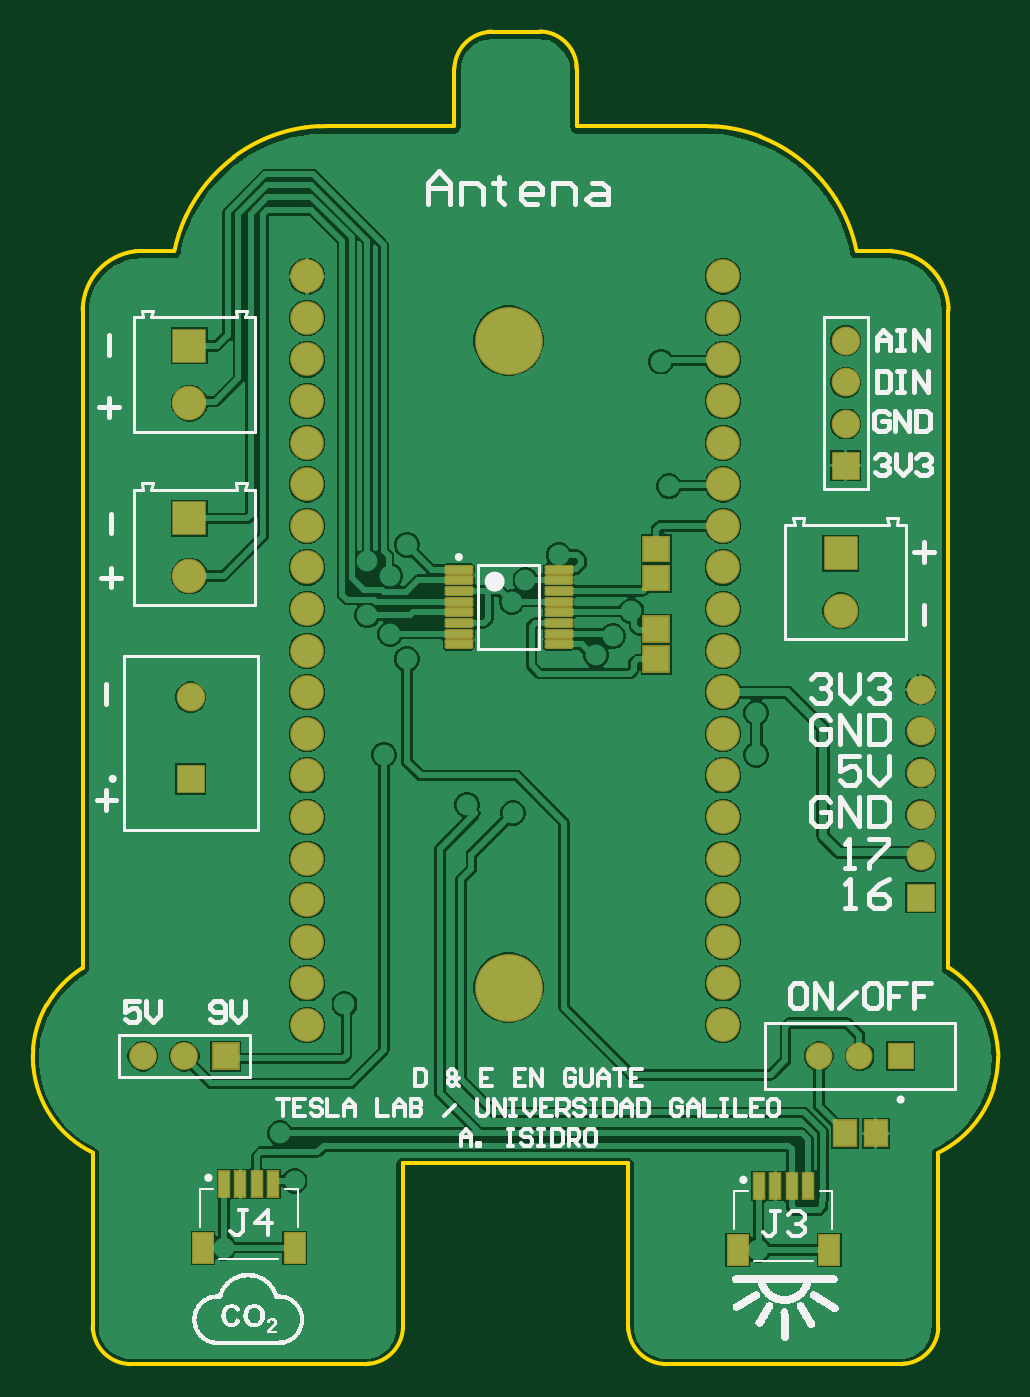
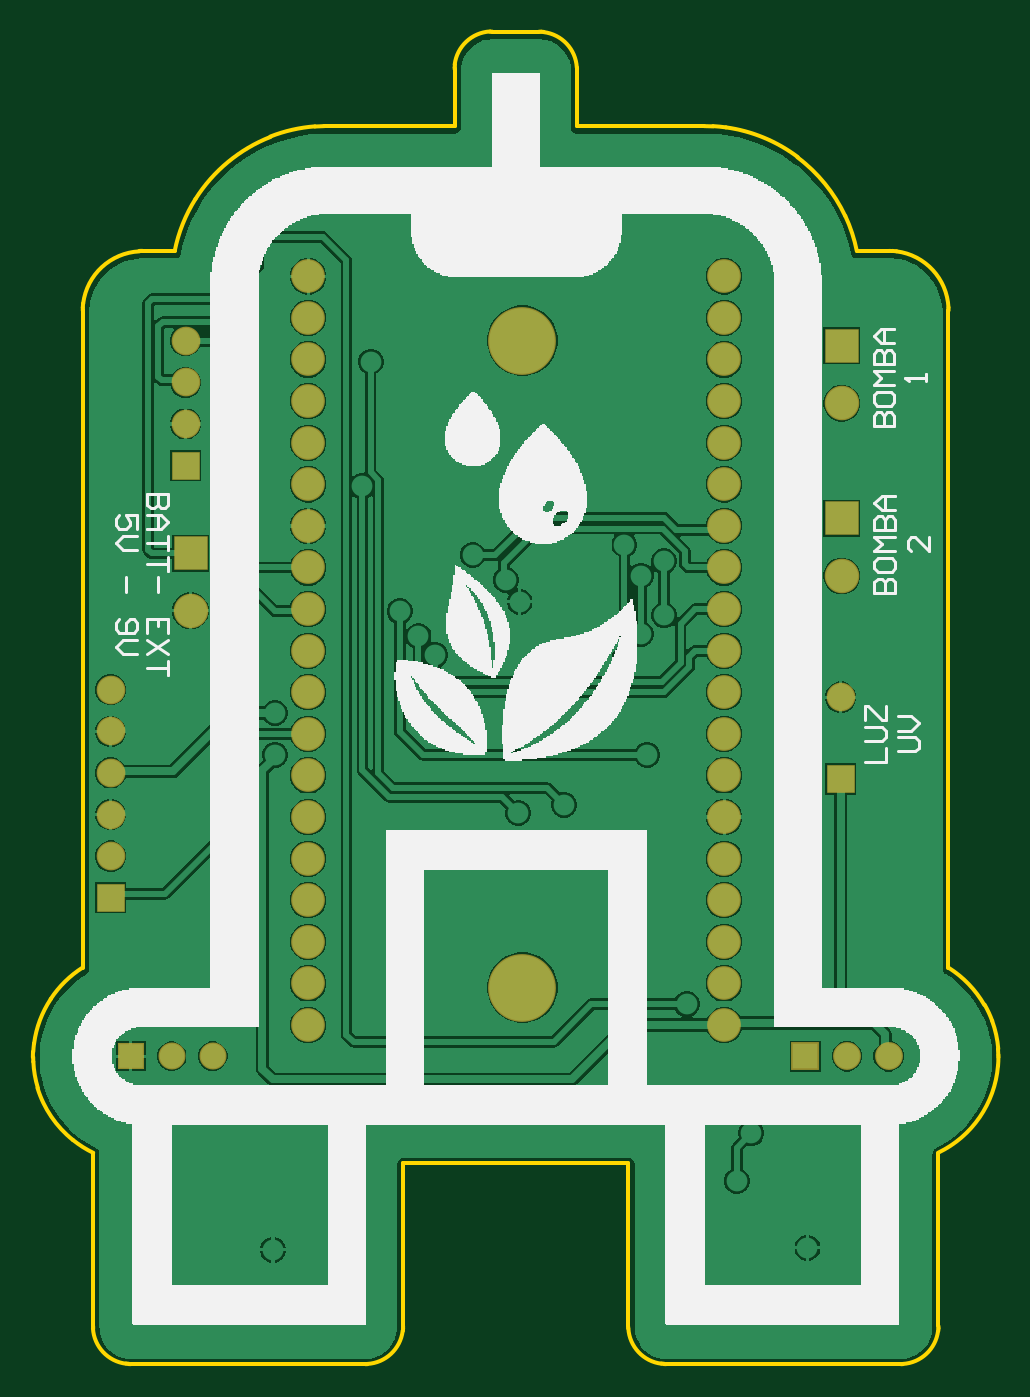
Circuit board: 9 layer files. Board 59.0 x 81.4 mm.
- bottom_copper: PCB Smart Garden.GBL (45620 bytes)
- bottom_silk: PCB Smart Garden.GBO (24738 bytes)
- paste: PCB Smart Garden.GBP (266 bytes)
- bottom_mask: PCB Smart Garden.GBS (1533 bytes)
- outline: PCB Smart Garden.GKO (3282 bytes)
- top_copper: PCB Smart Garden.GTL (49554 bytes)
- top_silk: PCB Smart Garden.GTO (107582 bytes)
- paste: PCB Smart Garden.GTP (1319 bytes)
- top_mask: PCB Smart Garden.GTS (2554 bytes)

=== bottom_copper: PCB Smart Garden.GBL (45620 bytes, source omitted) ===
=== bottom_silk: PCB Smart Garden.GBO (24738 bytes, source omitted) ===
=== paste: PCB Smart Garden.GBP ===
G04*
G04 #@! TF.GenerationSoftware,Altium Limited,Altium Designer,22.0.2 (36)*
G04*
G04 Layer_Color=128*
%FSLAX23Y23*%
%MOIN*%
G70*
G04*
G04 #@! TF.SameCoordinates,FFE58276-D16A-40DC-94CB-801E61EA4FAC*
G04*
G04*
G04 #@! TF.FilePolarity,Positive*
G04*
G01*
G75*
M02*

=== bottom_mask: PCB Smart Garden.GBS ===
G04*
G04 #@! TF.GenerationSoftware,Altium Limited,Altium Designer,22.0.2 (36)*
G04*
G04 Layer_Color=16711935*
%FSLAX23Y23*%
%MOIN*%
G70*
G04*
G04 #@! TF.SameCoordinates,FFE58276-D16A-40DC-94CB-801E61EA4FAC*
G04*
G04*
G04 #@! TF.FilePolarity,Negative*
G04*
G01*
G75*
%ADD28R,0.067X0.067*%
%ADD29C,0.069*%
%ADD30R,0.069X0.069*%
%ADD31C,0.163*%
%ADD32C,0.081*%
%ADD33C,0.083*%
%ADD34R,0.083X0.083*%
%ADD35C,0.067*%
%ADD36C,0.065*%
%ADD37R,0.065X0.065*%
D28*
X830Y1130D02*
D03*
D29*
X2500Y1811D02*
D03*
Y1611D02*
D03*
Y1711D02*
D03*
Y1911D02*
D03*
Y2011D02*
D03*
X2320Y2850D02*
D03*
Y2750D02*
D03*
Y2650D02*
D03*
X745Y1993D02*
D03*
D30*
X2500Y1511D02*
D03*
X2320Y2550D02*
D03*
X745Y1797D02*
D03*
D31*
X1510Y2850D02*
D03*
Y1295D02*
D03*
D32*
X1025Y2705D02*
D03*
Y2805D02*
D03*
Y2905D02*
D03*
Y3005D02*
D03*
Y2605D02*
D03*
Y2505D02*
D03*
Y2405D02*
D03*
Y2305D02*
D03*
Y2205D02*
D03*
Y2105D02*
D03*
Y1705D02*
D03*
Y1805D02*
D03*
Y1905D02*
D03*
Y2005D02*
D03*
Y1605D02*
D03*
Y1505D02*
D03*
Y1405D02*
D03*
Y1305D02*
D03*
Y1205D02*
D03*
X2025Y2705D02*
D03*
Y2805D02*
D03*
Y2905D02*
D03*
Y3005D02*
D03*
Y2605D02*
D03*
Y2505D02*
D03*
Y2405D02*
D03*
Y2305D02*
D03*
Y2205D02*
D03*
Y2105D02*
D03*
Y1705D02*
D03*
Y1805D02*
D03*
Y1905D02*
D03*
Y2005D02*
D03*
Y1605D02*
D03*
Y1505D02*
D03*
Y1405D02*
D03*
Y1305D02*
D03*
Y1205D02*
D03*
D33*
X2308Y2201D02*
D03*
X742Y2285D02*
D03*
Y2700D02*
D03*
D34*
X2308Y2339D02*
D03*
X742Y2423D02*
D03*
Y2838D02*
D03*
D35*
X630Y1130D02*
D03*
X730D02*
D03*
D36*
X2255D02*
D03*
X2353D02*
D03*
D37*
X2452D02*
D03*
M02*

=== outline: PCB Smart Garden.GKO ===
G04*
G04 #@! TF.GenerationSoftware,Altium Limited,Altium Designer,22.0.2 (36)*
G04*
G04 Layer_Color=16711935*
%FSLAX23Y23*%
%MOIN*%
G70*
G04*
G04 #@! TF.SameCoordinates,FFE58276-D16A-40DC-94CB-801E61EA4FAC*
G04*
G04*
G04 #@! TF.FilePolarity,Positive*
G04*
G01*
G75*
%ADD16C,0.010*%
D16*
X366Y1133D02*
G03*
X366Y1128I258J-5D01*
G01*
X399Y1254D02*
G03*
X381Y1215I220J-126D01*
G01*
X611Y3065D02*
G03*
X486Y2930I18J-142D01*
G01*
X1021Y3363D02*
G03*
X849Y3291I51J-368D01*
G01*
X2684Y1161D02*
G03*
X2644Y1268I-250J-33D01*
G01*
X2567Y2930D02*
G03*
X2566Y2940I-144J-7D01*
G01*
X2116Y3341D02*
G03*
X2009Y3365I-135J-345D01*
G01*
X1165Y390D02*
G03*
X1170Y391I0J92D01*
G01*
X511Y470D02*
G03*
X596Y390I90J11D01*
G01*
X1256Y476D02*
G03*
X1256Y481I-92J5D01*
G01*
X2452Y390D02*
G03*
X2457Y391I0J92D01*
G01*
X1459Y3592D02*
G03*
X1379Y3507I11J-90D01*
G01*
X1673Y3507D02*
G03*
X1673Y3514I-91J-5D01*
G01*
X1798Y470D02*
G03*
X1883Y390I90J11D01*
G01*
X2542Y476D02*
G03*
X2542Y481I-92J5D01*
G01*
X2591Y929D02*
G03*
X2675Y1054I-160J200D01*
G01*
X849Y3291D02*
G03*
X734Y3150I226J-301D01*
G01*
X2687Y1128D02*
G03*
X2686Y1141I-257J0D01*
G01*
X1073Y3366D02*
G03*
X1052Y3366I-0J-378D01*
G01*
X2644Y1268D02*
G03*
X2567Y1343I-215J-142D01*
G01*
X2566Y2940D02*
G03*
X2431Y3066I-142J-18D01*
G01*
X510Y481D02*
G03*
X510Y476I92J-0D01*
G01*
X366Y1128D02*
G03*
X367Y1107I256J-0D01*
G01*
X381Y1215D02*
G03*
X367Y1148I237J-87D01*
G01*
X486Y2930D02*
G03*
X486Y2923I145J-7D01*
G01*
X629Y3066D02*
G03*
X621Y3066I-0J-146D01*
G01*
X2346Y3066D02*
G03*
X2296Y3191I-364J-73D01*
G01*
X1673Y3514D02*
G03*
X1588Y3593I-90J-11D01*
G01*
X2009Y3365D02*
G03*
X1986Y3366I-29J-376D01*
G01*
X596Y390D02*
G03*
X600Y390I5J92D01*
G01*
X1170Y391D02*
G03*
X1176Y391I-5J91D01*
G01*
X1797Y481D02*
G03*
X1797Y476I92J-0D01*
G01*
X2457Y391D02*
G03*
X2463Y391I-5J91D01*
G01*
X1379Y3507D02*
G03*
X1379Y3503I92J-5D01*
G01*
X1470Y3593D02*
G03*
X1465Y3593I-0J-92D01*
G01*
X1883Y390D02*
G03*
X1887Y390I5J92D01*
G01*
X486Y1343D02*
G03*
X399Y1254I137J-218D01*
G01*
X621Y3066D02*
G03*
X611Y3065I7J-144D01*
G01*
X2675Y1054D02*
G03*
X2686Y1117I-242J74D01*
G01*
X734Y3150D02*
G03*
X706Y3066I336J-157D01*
G01*
X2686Y1141D02*
G03*
X2684Y1161I-254J-13D01*
G01*
X1052Y3366D02*
G03*
X1021Y3363I21J-373D01*
G01*
X2431Y3066D02*
G03*
X2424Y3066I-7J-145D01*
G01*
X2296Y3191D02*
G03*
X2116Y3341I-318J-201D01*
G01*
X510Y476D02*
G03*
X511Y470I91J5D01*
G01*
X367Y1107D02*
G03*
X510Y898I254J21D01*
G01*
X367Y1148D02*
G03*
X366Y1133I255J-20D01*
G01*
X2567Y2923D02*
G03*
X2567Y2930I-146J0D01*
G01*
X1465Y3593D02*
G03*
X1459Y3592I5J-91D01*
G01*
X1588Y3593D02*
G03*
X1583Y3593I-5J-92D01*
G01*
X1673Y3503D02*
G03*
X1673Y3507I-92J0D01*
G01*
X1176Y391D02*
G03*
X1256Y476I-11J90D01*
G01*
X1797Y476D02*
G03*
X1798Y470I91J5D01*
G01*
X2463Y391D02*
G03*
X2542Y476I-11J90D01*
G01*
X2542Y898D02*
G03*
X2591Y929I-111J229D01*
G01*
X2686Y1117D02*
G03*
X2687Y1128I-256J10D01*
G01*
X629Y3066D02*
X706D01*
X2346D02*
X2424D01*
X1673Y3366D02*
X1980D01*
X510Y481D02*
Y898D01*
X1073Y3366D02*
X1379D01*
X2567Y1343D02*
Y2923D01*
X1470Y3593D02*
X1583D01*
X1797Y481D02*
Y873D01*
X1673Y3366D02*
Y3503D01*
X1256Y481D02*
Y873D01*
X2542Y481D02*
Y898D01*
X600Y390D02*
X1165D01*
X486Y1343D02*
Y2923D01*
X1980Y3366D02*
X1986Y3366D01*
X1256Y873D02*
X1797D01*
X1887Y390D02*
X2452D01*
X1379Y3366D02*
Y3503D01*
M02*

=== top_copper: PCB Smart Garden.GTL (49554 bytes, source omitted) ===
=== top_silk: PCB Smart Garden.GTO (107582 bytes, source omitted) ===
=== paste: PCB Smart Garden.GTP ===
G04*
G04 #@! TF.GenerationSoftware,Altium Limited,Altium Designer,22.0.2 (36)*
G04*
G04 Layer_Color=8421504*
%FSLAX23Y23*%
%MOIN*%
G70*
G04*
G04 #@! TF.SameCoordinates,FFE58276-D16A-40DC-94CB-801E61EA4FAC*
G04*
G04*
G04 #@! TF.FilePolarity,Positive*
G04*
G01*
G75*
%ADD17R,0.024X0.061*%
%ADD18R,0.047X0.071*%
G04:AMPARAMS|DCode=19|XSize=18mil|YSize=63mil|CornerRadius=2mil|HoleSize=0mil|Usage=FLASHONLY|Rotation=90.000|XOffset=0mil|YOffset=0mil|HoleType=Round|Shape=RoundedRectangle|*
%AMROUNDEDRECTD19*
21,1,0.018,0.059,0,0,90.0*
21,1,0.014,0.063,0,0,90.0*
1,1,0.004,0.030,0.007*
1,1,0.004,0.030,-0.007*
1,1,0.004,-0.030,-0.007*
1,1,0.004,-0.030,0.007*
%
%ADD19ROUNDEDRECTD19*%
%ADD20R,0.055X0.061*%
%ADD21R,0.061X0.059*%
%ADD22R,0.061X0.061*%
D17*
X944Y823D02*
D03*
X904D02*
D03*
X865D02*
D03*
X826D02*
D03*
X2229Y818D02*
D03*
X2190D02*
D03*
X2151D02*
D03*
X2111D02*
D03*
D18*
X775Y670D02*
D03*
X995D02*
D03*
X2060Y665D02*
D03*
X2280D02*
D03*
D19*
X1390Y2300D02*
D03*
Y2274D02*
D03*
Y2248D02*
D03*
Y2223D02*
D03*
Y2197D02*
D03*
Y2172D02*
D03*
Y2146D02*
D03*
Y2120D02*
D03*
X1630Y2300D02*
D03*
Y2274D02*
D03*
Y2248D02*
D03*
Y2223D02*
D03*
Y2197D02*
D03*
Y2172D02*
D03*
Y2146D02*
D03*
Y2120D02*
D03*
D20*
X2318Y945D02*
D03*
X2392D02*
D03*
D21*
X1865Y2350D02*
D03*
Y2280D02*
D03*
D22*
Y2156D02*
D03*
Y2084D02*
D03*
M02*

=== top_mask: PCB Smart Garden.GTS ===
G04*
G04 #@! TF.GenerationSoftware,Altium Limited,Altium Designer,22.0.2 (36)*
G04*
G04 Layer_Color=8388736*
%FSLAX23Y23*%
%MOIN*%
G70*
G04*
G04 #@! TF.SameCoordinates,FFE58276-D16A-40DC-94CB-801E61EA4FAC*
G04*
G04*
G04 #@! TF.FilePolarity,Negative*
G04*
G01*
G75*
%ADD23R,0.030X0.067*%
%ADD24R,0.053X0.077*%
G04:AMPARAMS|DCode=25|XSize=24mil|YSize=69mil|CornerRadius=5mil|HoleSize=0mil|Usage=FLASHONLY|Rotation=90.000|XOffset=0mil|YOffset=0mil|HoleType=Round|Shape=RoundedRectangle|*
%AMROUNDEDRECTD25*
21,1,0.024,0.059,0,0,90.0*
21,1,0.014,0.069,0,0,90.0*
1,1,0.010,0.030,0.007*
1,1,0.010,0.030,-0.007*
1,1,0.010,-0.030,-0.007*
1,1,0.010,-0.030,0.007*
%
%ADD25ROUNDEDRECTD25*%
%ADD26R,0.061X0.067*%
%ADD27R,0.067X0.065*%
%ADD28R,0.067X0.067*%
%ADD29C,0.069*%
%ADD30R,0.069X0.069*%
%ADD31C,0.163*%
%ADD32C,0.081*%
%ADD33C,0.083*%
%ADD34R,0.083X0.083*%
%ADD35C,0.067*%
%ADD36C,0.065*%
%ADD37R,0.065X0.065*%
D23*
X944Y823D02*
D03*
X904D02*
D03*
X865D02*
D03*
X826D02*
D03*
X2229Y818D02*
D03*
X2190D02*
D03*
X2151D02*
D03*
X2111D02*
D03*
D24*
X775Y670D02*
D03*
X995D02*
D03*
X2060Y665D02*
D03*
X2280D02*
D03*
D25*
X1390Y2300D02*
D03*
Y2274D02*
D03*
Y2248D02*
D03*
Y2223D02*
D03*
Y2197D02*
D03*
Y2172D02*
D03*
Y2146D02*
D03*
Y2120D02*
D03*
X1630Y2300D02*
D03*
Y2274D02*
D03*
Y2248D02*
D03*
Y2223D02*
D03*
Y2197D02*
D03*
Y2172D02*
D03*
Y2146D02*
D03*
Y2120D02*
D03*
D26*
X2318Y945D02*
D03*
X2392D02*
D03*
D27*
X1865Y2350D02*
D03*
Y2280D02*
D03*
D28*
Y2156D02*
D03*
Y2084D02*
D03*
X830Y1130D02*
D03*
D29*
X2500Y1811D02*
D03*
Y1611D02*
D03*
Y1711D02*
D03*
Y1911D02*
D03*
Y2011D02*
D03*
X2320Y2850D02*
D03*
Y2750D02*
D03*
Y2650D02*
D03*
X745Y1993D02*
D03*
D30*
X2500Y1511D02*
D03*
X2320Y2550D02*
D03*
X745Y1797D02*
D03*
D31*
X1510Y2850D02*
D03*
Y1295D02*
D03*
D32*
X1025Y2705D02*
D03*
Y2805D02*
D03*
Y2905D02*
D03*
Y3005D02*
D03*
Y2605D02*
D03*
Y2505D02*
D03*
Y2405D02*
D03*
Y2305D02*
D03*
Y2205D02*
D03*
Y2105D02*
D03*
Y1705D02*
D03*
Y1805D02*
D03*
Y1905D02*
D03*
Y2005D02*
D03*
Y1605D02*
D03*
Y1505D02*
D03*
Y1405D02*
D03*
Y1305D02*
D03*
Y1205D02*
D03*
X2025Y2705D02*
D03*
Y2805D02*
D03*
Y2905D02*
D03*
Y3005D02*
D03*
Y2605D02*
D03*
Y2505D02*
D03*
Y2405D02*
D03*
Y2305D02*
D03*
Y2205D02*
D03*
Y2105D02*
D03*
Y1705D02*
D03*
Y1805D02*
D03*
Y1905D02*
D03*
Y2005D02*
D03*
Y1605D02*
D03*
Y1505D02*
D03*
Y1405D02*
D03*
Y1305D02*
D03*
Y1205D02*
D03*
D33*
X2308Y2201D02*
D03*
X742Y2285D02*
D03*
Y2700D02*
D03*
D34*
X2308Y2339D02*
D03*
X742Y2423D02*
D03*
Y2838D02*
D03*
D35*
X630Y1130D02*
D03*
X730D02*
D03*
D36*
X2255D02*
D03*
X2353D02*
D03*
D37*
X2452D02*
D03*
M02*

